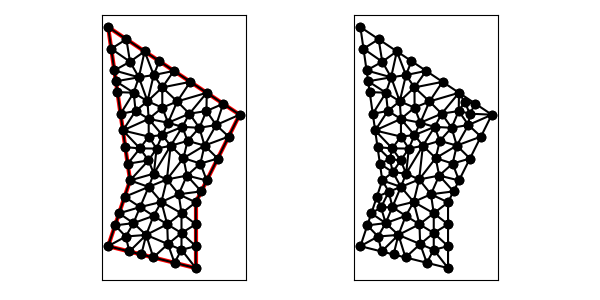

Source data for this figure (header and first rows):
7.000000000000000000e+00, 7.000000000000000000e+00, 1.100000000000000000e+01, 6.000000000000000000e+00, 1.100000000000000000e+01, 9.000000000000000000e+00, 1.300000000000000000e+01, 1.300000000000000000e+01, 7.000000000000000000e+00, 1.700000000000000000e+01, 8.000000000000000000e+00, 1.000000000000000000e+01, 9.727730981167303170e+00, 7.095582363095710221e+00, 9.696141288792272661e+00, 8.000000000000000000e+00, 8.735977482792247173e+00, 7.513702689312252936e+00, 9.386616584250607076e+00, 7.536428350802654386e+00, 0.000000000000000000e+00, 5.000000000000000000e-01
7.000000000000000000e+00, 7.000000000000000000e+00, 1.100000000000000000e+01, 6.000000000000000000e+00, 1.100000000000000000e+01, 9.000000000000000000e+00, 1.300000000000000000e+01, 1.300000000000000000e+01, 7.000000000000000000e+00, 1.700000000000000000e+01, 8.000000000000000000e+00, 1.000000000000000000e+01, 1.034807064439613633e+01, 7.600040987270499926e+00, 1.034807064439613633e+01, 8.500000000000000000e+00, 9.696141288792272661e+00, 8.000000000000000000e+00, 1.013076085919484903e+01, 8.033346995756833309e+00, 0.000000000000000000e+00, 5.000000000000000000e-01
7.000000000000000000e+00, 7.000000000000000000e+00, 1.100000000000000000e+01, 6.000000000000000000e+00, 1.100000000000000000e+01, 9.000000000000000000e+00, 1.300000000000000000e+01, 1.300000000000000000e+01, 7.000000000000000000e+00, 1.700000000000000000e+01, 8.000000000000000000e+00, 1.000000000000000000e+01, 1.034807064439613633e+01, 8.500000000000000000e+00, 9.431348032070609122e+00, 9.020264879143676140e+00, 9.696141288792272661e+00, 8.000000000000000000e+00, 9.825186655086339371e+00, 8.506754959714557529e+00, 0.000000000000000000e+00, 5.000000000000000000e-01
7.000000000000000000e+00, 7.000000000000000000e+00, 1.100000000000000000e+01, 6.000000000000000000e+00, 1.100000000000000000e+01, 9.000000000000000000e+00, 1.300000000000000000e+01, 1.300000000000000000e+01, 7.000000000000000000e+00, 1.700000000000000000e+01, 8.000000000000000000e+00, 1.000000000000000000e+01, 1.100000000000000000e+01, 6.000000000000000000e+00, 1.034789418235773439e+01, 6.835201745715273169e+00, 1.002985749985466768e+01, 6.242535625036333080e+00, 1.045925056073746795e+01, 6.359245790250535713e+00, 1.000000000000000000e+00, 5.000000000000000000e-01
7.000000000000000000e+00, 7.000000000000000000e+00, 1.100000000000000000e+01, 6.000000000000000000e+00, 1.100000000000000000e+01, 9.000000000000000000e+00, 1.300000000000000000e+01, 1.300000000000000000e+01, 7.000000000000000000e+00, 1.700000000000000000e+01, 8.000000000000000000e+00, 1.000000000000000000e+01, 1.034789418235773439e+01, 6.835201745715273169e+00, 9.727730981167303170e+00, 7.095582363095710221e+00, 1.002985749985466768e+01, 6.242535625036333080e+00, 1.003516088779323567e+01, 6.724439911282438231e+00, 1.000000000000000000e+00, 5.000000000000000000e-01
7.000000000000000000e+00, 7.000000000000000000e+00, 1.100000000000000000e+01, 6.000000000000000000e+00, 1.100000000000000000e+01, 9.000000000000000000e+00, 1.300000000000000000e+01, 1.300000000000000000e+01, 7.000000000000000000e+00, 1.700000000000000000e+01, 8.000000000000000000e+00, 1.000000000000000000e+01, 1.100000000000000000e+01, 7.000000000000000000e+00, 1.100000000000000000e+01, 8.000000000000000000e+00, 1.034807064439613633e+01, 7.600040987270499926e+00, 1.078269021479871270e+01, 7.533346995756833309e+00, 1.000000000000000000e+00, 5.000000000000000000e-01
7.000000000000000000e+00, 7.000000000000000000e+00, 1.100000000000000000e+01, 6.000000000000000000e+00, 1.100000000000000000e+01, 9.000000000000000000e+00, 1.300000000000000000e+01, 1.300000000000000000e+01, 7.000000000000000000e+00, 1.700000000000000000e+01, 8.000000000000000000e+00, 1.000000000000000000e+01, 1.059558273923450855e+01, 1.022257107328203141e+01, 1.120990794544691838e+01, 1.077004602727654081e+01, 1.043729938212456432e+01, 1.101858848912263866e+01, 1.074759668893533160e+01, 1.067040186322707029e+01, 0.000000000000000000e+00, 5.000000000000000000e-01
7.000000000000000000e+00, 7.000000000000000000e+00, 1.100000000000000000e+01, 6.000000000000000000e+00, 1.100000000000000000e+01, 9.000000000000000000e+00, 1.300000000000000000e+01, 1.300000000000000000e+01, 7.000000000000000000e+00, 1.700000000000000000e+01, 8.000000000000000000e+00, 1.000000000000000000e+01, 1.100000000000000000e+01, 9.000000000000000000e+00, 1.022032444477273039e+01, 9.370110120117544739e+00, 1.034807064439613633e+01, 8.500000000000000000e+00, 1.052279836305628891e+01, 8.956703373372514321e+00, 1.000000000000000000e+00, 5.000000000000000000e-01
7.000000000000000000e+00, 7.000000000000000000e+00, 1.100000000000000000e+01, 6.000000000000000000e+00, 1.100000000000000000e+01, 9.000000000000000000e+00, 1.300000000000000000e+01, 1.300000000000000000e+01, 7.000000000000000000e+00, 1.700000000000000000e+01, 8.000000000000000000e+00, 1.000000000000000000e+01, 9.071820017000980840e+00, 8.382461350369078801e+00, 9.431348032070609122e+00, 9.020264879143676140e+00, 8.459346428092290537e+00, 8.783621963872628058e+00, 8.987504825721293500e+00, 8.728782731128461592e+00, 0.000000000000000000e+00, 5.000000000000000000e-01
7.000000000000000000e+00, 7.000000000000000000e+00, 1.100000000000000000e+01, 6.000000000000000000e+00, 1.100000000000000000e+01, 9.000000000000000000e+00, 1.300000000000000000e+01, 1.300000000000000000e+01, 7.000000000000000000e+00, 1.700000000000000000e+01, 8.000000000000000000e+00, 1.000000000000000000e+01, 1.034807064439613633e+01, 7.600040987270499926e+00, 9.727730981167303170e+00, 7.095582363095710221e+00, 1.034789418235773439e+01, 6.835201745715273169e+00, 1.014123193597372463e+01, 7.176941698693827476e+00, 0.000000000000000000e+00, 5.000000000000000000e-01
7.000000000000000000e+00, 7.000000000000000000e+00, 1.100000000000000000e+01, 6.000000000000000000e+00, 1.100000000000000000e+01, 9.000000000000000000e+00, 1.300000000000000000e+01, 1.300000000000000000e+01, 7.000000000000000000e+00, 1.700000000000000000e+01, 8.000000000000000000e+00, 1.000000000000000000e+01, 1.100000000000000000e+01, 6.000000000000000000e+00, 1.100000000000000000e+01, 7.000000000000000000e+00, 1.034789418235773439e+01, 6.835201745715273169e+00, 1.078263139411924421e+01, 6.611733915238424686e+00, 1.000000000000000000e+00, 5.000000000000000000e-01
7.000000000000000000e+00, 7.000000000000000000e+00, 1.100000000000000000e+01, 6.000000000000000000e+00, 1.100000000000000000e+01, 9.000000000000000000e+00, 1.300000000000000000e+01, 1.300000000000000000e+01, 7.000000000000000000e+00, 1.700000000000000000e+01, 8.000000000000000000e+00, 1.000000000000000000e+01, 1.002985749985466768e+01, 6.242535625036333080e+00, 9.727730981167303170e+00, 7.095582363095710221e+00, 9.059714999709335359e+00, 6.485071250072666160e+00, 9.605767826910435403e+00, 6.607729746068237375e+00, 1.000000000000000000e+00, 5.000000000000000000e-01
7.000000000000000000e+00, 7.000000000000000000e+00, 1.100000000000000000e+01, 6.000000000000000000e+00, 1.100000000000000000e+01, 9.000000000000000000e+00, 1.300000000000000000e+01, 1.300000000000000000e+01, 7.000000000000000000e+00, 1.700000000000000000e+01, 8.000000000000000000e+00, 1.000000000000000000e+01, 8.514928749927333840e+00, 6.621267812518166096e+00, 9.059714999709335359e+00, 6.485071250072666160e+00, 8.735977482792247173e+00, 7.513702689312252936e+00, 8.770207077476305457e+00, 6.873347250634361139e+00, 1.000000000000000000e+00, 5.000000000000000000e-01
7.000000000000000000e+00, 7.000000000000000000e+00, 1.100000000000000000e+01, 6.000000000000000000e+00, 1.100000000000000000e+01, 9.000000000000000000e+00, 1.300000000000000000e+01, 1.300000000000000000e+01, 7.000000000000000000e+00, 1.700000000000000000e+01, 8.000000000000000000e+00, 1.000000000000000000e+01, 1.034807064439613633e+01, 8.500000000000000000e+00, 1.022032444477273039e+01, 9.370110120117544739e+00, 9.431348032070609122e+00, 9.020264879143676140e+00, 9.999914373746491947e+00, 8.963458333087073626e+00, 0.000000000000000000e+00, 5.000000000000000000e-01
7.000000000000000000e+00, 7.000000000000000000e+00, 1.100000000000000000e+01, 6.000000000000000000e+00, 1.100000000000000000e+01, 9.000000000000000000e+00, 1.300000000000000000e+01, 1.300000000000000000e+01, 7.000000000000000000e+00, 1.700000000000000000e+01, 8.000000000000000000e+00, 1.000000000000000000e+01, 1.100000000000000000e+01, 8.000000000000000000e+00, 1.034807064439613633e+01, 8.500000000000000000e+00, 1.034807064439613633e+01, 7.600040987270499926e+00, 1.056538042959742540e+01, 8.033346995756833309e+00, 1.000000000000000000e+00, 5.000000000000000000e-01
7.000000000000000000e+00, 7.000000000000000000e+00, 1.100000000000000000e+01, 6.000000000000000000e+00, 1.100000000000000000e+01, 9.000000000000000000e+00, 1.300000000000000000e+01, 1.300000000000000000e+01, 7.000000000000000000e+00, 1.700000000000000000e+01, 8.000000000000000000e+00, 1.000000000000000000e+01, 1.100000000000000000e+01, 8.000000000000000000e+00, 1.100000000000000000e+01, 9.000000000000000000e+00, 1.034807064439613633e+01, 8.500000000000000000e+00, 1.078269021479871270e+01, 8.500000000000000000e+00, 1.000000000000000000e+00, 5.000000000000000000e-01
7.000000000000000000e+00, 7.000000000000000000e+00, 1.100000000000000000e+01, 6.000000000000000000e+00, 1.100000000000000000e+01, 9.000000000000000000e+00, 1.300000000000000000e+01, 1.300000000000000000e+01, 7.000000000000000000e+00, 1.700000000000000000e+01, 8.000000000000000000e+00, 1.000000000000000000e+01, 1.043729938212456432e+01, 1.101858848912263866e+01, 1.139913345845571868e+01, 1.159219563197147274e+01, 1.062429919448208082e+01, 1.180600753111967727e+01, 1.082024401168745520e+01, 1.147226388407126230e+01, 0.000000000000000000e+00, 5.000000000000000000e-01
7.000000000000000000e+00, 7.000000000000000000e+00, 1.100000000000000000e+01, 6.000000000000000000e+00, 1.100000000000000000e+01, 9.000000000000000000e+00, 1.300000000000000000e+01, 1.300000000000000000e+01, 7.000000000000000000e+00, 1.700000000000000000e+01, 8.000000000000000000e+00, 1.000000000000000000e+01, 1.120990794544691838e+01, 1.077004602727654081e+01, 1.200000000000000000e+01, 1.100000000000000000e+01, 1.139913345845571868e+01, 1.159219563197147274e+01, 1.153634713463421235e+01, 1.112074721974933844e+01, 1.000000000000000000e+00, 5.000000000000000000e-01
7.000000000000000000e+00, 7.000000000000000000e+00, 1.100000000000000000e+01, 6.000000000000000000e+00, 1.100000000000000000e+01, 9.000000000000000000e+00, 1.300000000000000000e+01, 1.300000000000000000e+01, 7.000000000000000000e+00, 1.700000000000000000e+01, 8.000000000000000000e+00, 1.000000000000000000e+01, 9.681413060814541893e+00, 1.004423918244362568e+01, 8.849050455747956789e+00, 9.704989294698588509e+00, 9.431348032070609122e+00, 9.020264879143676140e+00, 9.320603849544369268e+00, 9.589831118761964035e+00, 0.000000000000000000e+00, 5.000000000000000000e-01
7.000000000000000000e+00, 7.000000000000000000e+00, 1.100000000000000000e+01, 6.000000000000000000e+00, 1.100000000000000000e+01, 9.000000000000000000e+00, 1.300000000000000000e+01, 1.300000000000000000e+01, 7.000000000000000000e+00, 1.700000000000000000e+01, 8.000000000000000000e+00, 1.000000000000000000e+01, 8.849050455747956789e+00, 9.704989294698588509e+00, 8.459346428092290537e+00, 8.783621963872628058e+00, 9.431348032070609122e+00, 9.020264879143676140e+00, 8.913248305303618224e+00, 9.169625379238297569e+00, 0.000000000000000000e+00, 5.000000000000000000e-01
7.000000000000000000e+00, 7.000000000000000000e+00, 1.100000000000000000e+01, 6.000000000000000000e+00, 1.100000000000000000e+01, 9.000000000000000000e+00, 1.300000000000000000e+01, 1.300000000000000000e+01, 7.000000000000000000e+00, 1.700000000000000000e+01, 8.000000000000000000e+00, 1.000000000000000000e+01, 1.022032444477273039e+01, 9.370110120117544739e+00, 1.059558273923450855e+01, 1.022257107328203141e+01, 9.681413060814541893e+00, 1.004423918244362568e+01, 1.016577341494059361e+01, 9.878973458614401792e+00, 0.000000000000000000e+00, 5.000000000000000000e-01
7.000000000000000000e+00, 7.000000000000000000e+00, 1.100000000000000000e+01, 6.000000000000000000e+00, 1.100000000000000000e+01, 9.000000000000000000e+00, 1.300000000000000000e+01, 1.300000000000000000e+01, 7.000000000000000000e+00, 1.700000000000000000e+01, 8.000000000000000000e+00, 1.000000000000000000e+01, 9.681413060814541893e+00, 1.004423918244362568e+01, 9.431348032070609122e+00, 9.020264879143676140e+00, 1.022032444477273039e+01, 9.370110120117544739e+00, 9.777695179219293209e+00, 9.478204727234947669e+00, 0.000000000000000000e+00, 5.000000000000000000e-01
7.000000000000000000e+00, 7.000000000000000000e+00, 1.100000000000000000e+01, 6.000000000000000000e+00, 1.100000000000000000e+01, 9.000000000000000000e+00, 1.300000000000000000e+01, 1.300000000000000000e+01, 7.000000000000000000e+00, 1.700000000000000000e+01, 8.000000000000000000e+00, 1.000000000000000000e+01, 9.852529217203247924e+00, 1.158138614519224951e+01, 9.210882587233566454e+00, 1.145509418538970259e+01, 9.086926002219479770e+00, 1.031209424659835605e+01, 9.383445935552098049e+00, 1.111619152572676938e+01, 0.000000000000000000e+00, 4.800805646687061334e-01
7.000000000000000000e+00, 7.000000000000000000e+00, 1.100000000000000000e+01, 6.000000000000000000e+00, 1.100000000000000000e+01, 9.000000000000000000e+00, 1.300000000000000000e+01, 1.300000000000000000e+01, 7.000000000000000000e+00, 1.700000000000000000e+01, 8.000000000000000000e+00, 1.000000000000000000e+01, 9.059714999709335359e+00, 6.485071250072666160e+00, 9.727730981167303170e+00, 7.095582363095710221e+00, 8.735977482792247173e+00, 7.513702689312252936e+00, 9.174474487889629160e+00, 7.031452100826876439e+00, 1.000000000000000000e+00, 5.000000000000000000e-01
7.000000000000000000e+00, 7.000000000000000000e+00, 1.100000000000000000e+01, 6.000000000000000000e+00, 1.100000000000000000e+01, 9.000000000000000000e+00, 1.300000000000000000e+01, 1.300000000000000000e+01, 7.000000000000000000e+00, 1.700000000000000000e+01, 8.000000000000000000e+00, 1.000000000000000000e+01, 7.750000000000000000e+00, 9.250000000000000000e+00, 8.849050455747956789e+00, 9.704989294698588509e+00, 8.000000000000000000e+00, 1.000000000000000000e+01, 8.199683485249318338e+00, 9.651663098232862836e+00, 0.000000000000000000e+00, 2.764420535760686581e-01
7.000000000000000000e+00, 7.000000000000000000e+00, 1.100000000000000000e+01, 6.000000000000000000e+00, 1.100000000000000000e+01, 9.000000000000000000e+00, 1.300000000000000000e+01, 1.300000000000000000e+01, 7.000000000000000000e+00, 1.700000000000000000e+01, 8.000000000000000000e+00, 1.000000000000000000e+01, 7.750000000000000000e+00, 9.250000000000000000e+00, 7.500000000000000000e+00, 8.500000000000000000e+00, 8.459346428092290537e+00, 8.783621963872628058e+00, 7.903115476030762920e+00, 8.844540654624209353e+00, 0.000000000000000000e+00, 2.764420535760686581e-01
7.000000000000000000e+00, 7.000000000000000000e+00, 1.100000000000000000e+01, 6.000000000000000000e+00, 1.100000000000000000e+01, 9.000000000000000000e+00, 1.300000000000000000e+01, 1.300000000000000000e+01, 7.000000000000000000e+00, 1.700000000000000000e+01, 8.000000000000000000e+00, 1.000000000000000000e+01, 7.316227766016837997e+00, 7.948683298050513990e+00, 7.804079547845732101e+00, 7.441396164514562095e+00, 8.154037708206324453e+00, 8.052026071153418840e+00, 7.758115007356297887e+00, 7.814035177906165863e+00, 0.000000000000000000e+00, 5.000000000000000000e-01
7.000000000000000000e+00, 7.000000000000000000e+00, 1.100000000000000000e+01, 6.000000000000000000e+00, 1.100000000000000000e+01, 9.000000000000000000e+00, 1.300000000000000000e+01, 1.300000000000000000e+01, 7.000000000000000000e+00, 1.700000000000000000e+01, 8.000000000000000000e+00, 1.000000000000000000e+01, 9.431348032070609122e+00, 9.020264879143676140e+00, 9.071820017000980840e+00, 8.382461350369078801e+00, 9.696141288792272661e+00, 8.000000000000000000e+00, 9.399769779287954208e+00, 8.467575409837584388e+00, 0.000000000000000000e+00, 5.000000000000000000e-01
7.000000000000000000e+00, 7.000000000000000000e+00, 1.100000000000000000e+01, 6.000000000000000000e+00, 1.100000000000000000e+01, 9.000000000000000000e+00, 1.300000000000000000e+01, 1.300000000000000000e+01, 7.000000000000000000e+00, 1.700000000000000000e+01, 8.000000000000000000e+00, 1.000000000000000000e+01, 8.849050455747956789e+00, 9.704989294698588509e+00, 7.750000000000000000e+00, 9.250000000000000000e+00, 8.459346428092290537e+00, 8.783621963872628058e+00, 8.352798961280081258e+00, 9.246203752857072189e+00, 0.000000000000000000e+00, 2.764420535760686581e-01
7.000000000000000000e+00, 7.000000000000000000e+00, 1.100000000000000000e+01, 6.000000000000000000e+00, 1.100000000000000000e+01, 9.000000000000000000e+00, 1.300000000000000000e+01, 1.300000000000000000e+01, 7.000000000000000000e+00, 1.700000000000000000e+01, 8.000000000000000000e+00, 1.000000000000000000e+01, 7.000000000000000000e+00, 7.000000000000000000e+00, 7.970142500145332320e+00, 6.757464374963666920e+00, 7.804079547845732101e+00, 7.441396164514562095e+00, 7.591407349330354215e+00, 7.066286846492743301e+00, 1.000000000000000000e+00, 5.000000000000000000e-01
7.000000000000000000e+00, 7.000000000000000000e+00, 1.100000000000000000e+01, 6.000000000000000000e+00, 1.100000000000000000e+01, 9.000000000000000000e+00, 1.300000000000000000e+01, 1.300000000000000000e+01, 7.000000000000000000e+00, 1.700000000000000000e+01, 8.000000000000000000e+00, 1.000000000000000000e+01, 7.500000000000000000e+00, 8.500000000000000000e+00, 8.154037708206324453e+00, 8.052026071153418840e+00, 8.459346428092290537e+00, 8.783621963872628058e+00, 8.037794712099538330e+00, 8.445216011675348966e+00, 0.000000000000000000e+00, 5.000000000000000000e-01
7.000000000000000000e+00, 7.000000000000000000e+00, 1.100000000000000000e+01, 6.000000000000000000e+00, 1.100000000000000000e+01, 9.000000000000000000e+00, 1.300000000000000000e+01, 1.300000000000000000e+01, 7.000000000000000000e+00, 1.700000000000000000e+01, 8.000000000000000000e+00, 1.000000000000000000e+01, 8.154037708206324453e+00, 8.052026071153418840e+00, 9.071820017000980840e+00, 8.382461350369078801e+00, 8.459346428092290537e+00, 8.783621963872628058e+00, 8.561734717766531944e+00, 8.406036461798374049e+00, 0.000000000000000000e+00, 5.000000000000000000e-01
7.000000000000000000e+00, 7.000000000000000000e+00, 1.100000000000000000e+01, 6.000000000000000000e+00, 1.100000000000000000e+01, 9.000000000000000000e+00, 1.300000000000000000e+01, 1.300000000000000000e+01, 7.000000000000000000e+00, 1.700000000000000000e+01, 8.000000000000000000e+00, 1.000000000000000000e+01, 8.735977482792247173e+00, 7.513702689312252936e+00, 9.696141288792272661e+00, 8.000000000000000000e+00, 9.071820017000980840e+00, 8.382461350369078801e+00, 9.167979596195166891e+00, 7.965388013227109987e+00, 0.000000000000000000e+00, 5.000000000000000000e-01
7.000000000000000000e+00, 7.000000000000000000e+00, 1.100000000000000000e+01, 6.000000000000000000e+00, 1.100000000000000000e+01, 9.000000000000000000e+00, 1.300000000000000000e+01, 1.300000000000000000e+01, 7.000000000000000000e+00, 1.700000000000000000e+01, 8.000000000000000000e+00, 1.000000000000000000e+01, 7.316227766016837997e+00, 7.948683298050513990e+00, 8.154037708206324453e+00, 8.052026071153418840e+00, 7.500000000000000000e+00, 8.500000000000000000e+00, 7.656755158074386891e+00, 8.166903123067976722e+00, 0.000000000000000000e+00, 5.000000000000000000e-01
7.000000000000000000e+00, 7.000000000000000000e+00, 1.100000000000000000e+01, 6.000000000000000000e+00, 1.100000000000000000e+01, 9.000000000000000000e+00, 1.300000000000000000e+01, 1.300000000000000000e+01, 7.000000000000000000e+00, 1.700000000000000000e+01, 8.000000000000000000e+00, 1.000000000000000000e+01, 7.804079547845732101e+00, 7.441396164514562095e+00, 8.735977482792247173e+00, 7.513702689312252936e+00, 8.154037708206324453e+00, 8.052026071153418840e+00, 8.231364912948100354e+00, 7.669041641660077069e+00, 0.000000000000000000e+00, 5.000000000000000000e-01
7.000000000000000000e+00, 7.000000000000000000e+00, 1.100000000000000000e+01, 6.000000000000000000e+00, 1.100000000000000000e+01, 9.000000000000000000e+00, 1.300000000000000000e+01, 1.300000000000000000e+01, 7.000000000000000000e+00, 1.700000000000000000e+01, 8.000000000000000000e+00, 1.000000000000000000e+01, 8.735977482792247173e+00, 7.513702689312252936e+00, 7.970142500145332320e+00, 6.757464374963666920e+00, 8.514928749927333840e+00, 6.621267812518166096e+00, 8.407016244288305629e+00, 6.964144958931361096e+00, 1.000000000000000000e+00, 5.000000000000000000e-01
7.000000000000000000e+00, 7.000000000000000000e+00, 1.100000000000000000e+01, 6.000000000000000000e+00, 1.100000000000000000e+01, 9.000000000000000000e+00, 1.300000000000000000e+01, 1.300000000000000000e+01, 7.000000000000000000e+00, 1.700000000000000000e+01, 8.000000000000000000e+00, 1.000000000000000000e+01, 9.071820017000980840e+00, 8.382461350369078801e+00, 8.154037708206324453e+00, 8.052026071153418840e+00, 8.735977482792247173e+00, 7.513702689312252936e+00, 8.653945069333184748e+00, 7.982730036944917451e+00, 0.000000000000000000e+00, 5.000000000000000000e-01
7.000000000000000000e+00, 7.000000000000000000e+00, 1.100000000000000000e+01, 6.000000000000000000e+00, 1.100000000000000000e+01, 9.000000000000000000e+00, 1.300000000000000000e+01, 1.300000000000000000e+01, 7.000000000000000000e+00, 1.700000000000000000e+01, 8.000000000000000000e+00, 1.000000000000000000e+01, 7.000000000000000000e+00, 7.000000000000000000e+00, 7.804079547845732101e+00, 7.441396164514562095e+00, 7.316227766016837997e+00, 7.948683298050513990e+00, 7.373435771287522478e+00, 7.463359820855025362e+00, 1.000000000000000000e+00, 5.000000000000000000e-01
7.000000000000000000e+00, 7.000000000000000000e+00, 1.100000000000000000e+01, 6.000000000000000000e+00, 1.100000000000000000e+01, 9.000000000000000000e+00, 1.300000000000000000e+01, 1.300000000000000000e+01, 7.000000000000000000e+00, 1.700000000000000000e+01, 8.000000000000000000e+00, 1.000000000000000000e+01, 8.735977482792247173e+00, 7.513702689312252936e+00, 7.804079547845732101e+00, 7.441396164514562095e+00, 7.970142500145332320e+00, 6.757464374963666920e+00, 8.170066510261102977e+00, 7.237521076263494280e+00, 1.000000000000000000e+00, 5.000000000000000000e-01
7.000000000000000000e+00, 7.000000000000000000e+00, 1.100000000000000000e+01, 6.000000000000000000e+00, 1.100000000000000000e+01, 9.000000000000000000e+00, 1.300000000000000000e+01, 1.300000000000000000e+01, 7.000000000000000000e+00, 1.700000000000000000e+01, 8.000000000000000000e+00, 1.000000000000000000e+01, 9.727730981167303170e+00, 7.095582363095710221e+00, 1.034807064439613633e+01, 7.600040987270499926e+00, 9.696141288792272661e+00, 8.000000000000000000e+00, 9.923980971451904054e+00, 7.565207783455403678e+00, 0.000000000000000000e+00, 5.000000000000000000e-01
7.000000000000000000e+00, 7.000000000000000000e+00, 1.100000000000000000e+01, 6.000000000000000000e+00, 1.100000000000000000e+01, 9.000000000000000000e+00, 1.300000000000000000e+01, 1.300000000000000000e+01, 7.000000000000000000e+00, 1.700000000000000000e+01, 8.000000000000000000e+00, 1.000000000000000000e+01, 1.100000000000000000e+01, 7.000000000000000000e+00, 1.034807064439613633e+01, 7.600040987270499926e+00, 1.034789418235773439e+01, 6.835201745715273169e+00, 1.056532160891795691e+01, 7.145080910995257995e+00, 1.000000000000000000e+00, 5.000000000000000000e-01
7.000000000000000000e+00, 7.000000000000000000e+00, 1.100000000000000000e+01, 6.000000000000000000e+00, 1.100000000000000000e+01, 9.000000000000000000e+00, 1.300000000000000000e+01, 1.300000000000000000e+01, 7.000000000000000000e+00, 1.700000000000000000e+01, 8.000000000000000000e+00, 1.000000000000000000e+01, 1.200000000000000000e+01, 1.100000000000000000e+01, 1.120990794544691838e+01, 1.077004602727654081e+01, 1.150000000000000000e+01, 1.000000000000000000e+01, 1.156996931514897220e+01, 1.059001534242551479e+01, 1.000000000000000000e+00, 5.000000000000000000e-01
7.000000000000000000e+00, 7.000000000000000000e+00, 1.100000000000000000e+01, 6.000000000000000000e+00, 1.100000000000000000e+01, 9.000000000000000000e+00, 1.300000000000000000e+01, 1.300000000000000000e+01, 7.000000000000000000e+00, 1.700000000000000000e+01, 8.000000000000000000e+00, 1.000000000000000000e+01, 1.100000000000000000e+01, 9.000000000000000000e+00, 1.125000000000000000e+01, 9.500000000000000000e+00, 1.022032444477273039e+01, 9.370110120117544739e+00, 1.082344148159091013e+01, 9.290036706705848246e+00, 1.000000000000000000e+00, 5.000000000000000000e-01
7.000000000000000000e+00, 7.000000000000000000e+00, 1.100000000000000000e+01, 6.000000000000000000e+00, 1.100000000000000000e+01, 9.000000000000000000e+00, 1.300000000000000000e+01, 1.300000000000000000e+01, 7.000000000000000000e+00, 1.700000000000000000e+01, 8.000000000000000000e+00, 1.000000000000000000e+01, 1.125000000000000000e+01, 9.500000000000000000e+00, 1.150000000000000000e+01, 1.000000000000000000e+01, 1.059558273923450855e+01, 1.022257107328203141e+01, 1.111519424641150344e+01, 9.907523691094011653e+00, 1.000000000000000000e+00, 5.000000000000000000e-01
7.000000000000000000e+00, 7.000000000000000000e+00, 1.100000000000000000e+01, 6.000000000000000000e+00, 1.100000000000000000e+01, 9.000000000000000000e+00, 1.300000000000000000e+01, 1.300000000000000000e+01, 7.000000000000000000e+00, 1.700000000000000000e+01, 8.000000000000000000e+00, 1.000000000000000000e+01, 1.059558273923450855e+01, 1.022257107328203141e+01, 1.150000000000000000e+01, 1.000000000000000000e+01, 1.120990794544691838e+01, 1.077004602727654081e+01, 1.110183022822714349e+01, 1.033087236685285859e+01, 1.000000000000000000e+00, 5.000000000000000000e-01
7.000000000000000000e+00, 7.000000000000000000e+00, 1.100000000000000000e+01, 6.000000000000000000e+00, 1.100000000000000000e+01, 9.000000000000000000e+00, 1.300000000000000000e+01, 1.300000000000000000e+01, 7.000000000000000000e+00, 1.700000000000000000e+01, 8.000000000000000000e+00, 1.000000000000000000e+01, 1.150000000000000000e+01, 1.400000000000000000e+01, 1.148722964828791682e+01, 1.316834447243187434e+01, 1.225000000000000000e+01, 1.350000000000000000e+01, 1.174574321609597227e+01, 1.355611482414395930e+01, 0.000000000000000000e+00, 2.962568415974626834e-01
7.000000000000000000e+00, 7.000000000000000000e+00, 1.100000000000000000e+01, 6.000000000000000000e+00, 1.100000000000000000e+01, 9.000000000000000000e+00, 1.300000000000000000e+01, 1.300000000000000000e+01, 7.000000000000000000e+00, 1.700000000000000000e+01, 8.000000000000000000e+00, 1.000000000000000000e+01, 1.022032444477273039e+01, 9.370110120117544739e+00, 1.125000000000000000e+01, 9.500000000000000000e+00, 1.059558273923450855e+01, 1.022257107328203141e+01, 1.068863572800241180e+01, 9.697560397799859899e+00, 1.000000000000000000e+00, 5.000000000000000000e-01
7.000000000000000000e+00, 7.000000000000000000e+00, 1.100000000000000000e+01, 6.000000000000000000e+00, 1.100000000000000000e+01, 9.000000000000000000e+00, 1.300000000000000000e+01, 1.300000000000000000e+01, 7.000000000000000000e+00, 1.700000000000000000e+01, 8.000000000000000000e+00, 1.000000000000000000e+01, 8.849050455747956789e+00, 9.704989294698588509e+00, 9.681413060814541893e+00, 1.004423918244362568e+01, 9.086926002219479770e+00, 1.031209424659835605e+01, 9.205796506260659484e+00, 1.002044090791352282e+01, 0.000000000000000000e+00, 5.000000000000000000e-01
7.000000000000000000e+00, 7.000000000000000000e+00, 1.100000000000000000e+01, 6.000000000000000000e+00, 1.100000000000000000e+01, 9.000000000000000000e+00, 1.300000000000000000e+01, 1.300000000000000000e+01, 7.000000000000000000e+00, 1.700000000000000000e+01, 8.000000000000000000e+00, 1.000000000000000000e+01, 8.252794547053783347e+00, 1.317228322339120616e+01, 8.165618538070289034e+00, 1.400440117082897551e+01, 7.565685424949237792e+00, 1.304020202535533457e+01, 7.994699503357769466e+00, 1.340562880652517208e+01, 0.000000000000000000e+00, 5.000000000000000000e-01
7.000000000000000000e+00, 7.000000000000000000e+00, 1.100000000000000000e+01, 6.000000000000000000e+00, 1.100000000000000000e+01, 9.000000000000000000e+00, 1.300000000000000000e+01, 1.300000000000000000e+01, 7.000000000000000000e+00, 1.700000000000000000e+01, 8.000000000000000000e+00, 1.000000000000000000e+01, 9.852529217203247924e+00, 1.158138614519224951e+01, 1.062429919448208082e+01, 1.180600753111967727e+01, 1.038889351532970196e+01, 1.244487296326032677e+01, 1.028857397567167631e+01, 1.194408887985741785e+01, 0.000000000000000000e+00, 5.000000000000000000e-01
7.000000000000000000e+00, 7.000000000000000000e+00, 1.100000000000000000e+01, 6.000000000000000000e+00, 1.100000000000000000e+01, 9.000000000000000000e+00, 1.300000000000000000e+01, 1.300000000000000000e+01, 7.000000000000000000e+00, 1.700000000000000000e+01, 8.000000000000000000e+00, 1.000000000000000000e+01, 1.015317014487664160e+01, 1.360475521731496151e+01, 1.070876657749091976e+01, 1.304591048144455634e+01, 1.150000000000000000e+01, 1.400000000000000000e+01, 1.078731224078918594e+01, 1.355022189958650536e+01, 0.000000000000000000e+00, 5.000000000000000000e-01
7.000000000000000000e+00, 7.000000000000000000e+00, 1.100000000000000000e+01, 6.000000000000000000e+00, 1.100000000000000000e+01, 9.000000000000000000e+00, 1.300000000000000000e+01, 1.300000000000000000e+01, 7.000000000000000000e+00, 1.700000000000000000e+01, 8.000000000000000000e+00, 1.000000000000000000e+01, 1.193049588909798508e+01, 1.252945807651854615e+01, 1.139913345845571868e+01, 1.159219563197147274e+01, 1.250000000000000000e+01, 1.200000000000000000e+01, 1.194320978251790244e+01, 1.204055123616333844e+01, 1.000000000000000000e+00, 5.000000000000000000e-01
7.000000000000000000e+00, 7.000000000000000000e+00, 1.100000000000000000e+01, 6.000000000000000000e+00, 1.100000000000000000e+01, 9.000000000000000000e+00, 1.300000000000000000e+01, 1.300000000000000000e+01, 7.000000000000000000e+00, 1.700000000000000000e+01, 8.000000000000000000e+00, 1.000000000000000000e+01, 9.681413060814541893e+00, 1.004423918244362568e+01, 1.059558273923450855e+01, 1.022257107328203141e+01, 1.043729938212456432e+01, 1.101858848912263866e+01, 1.023809839405787159e+01, 1.042846624828276525e+01, 0.000000000000000000e+00, 5.000000000000000000e-01
7.000000000000000000e+00, 7.000000000000000000e+00, 1.100000000000000000e+01, 6.000000000000000000e+00, 1.100000000000000000e+01, 9.000000000000000000e+00, 1.300000000000000000e+01, 1.300000000000000000e+01, 7.000000000000000000e+00, 1.700000000000000000e+01, 8.000000000000000000e+00, 1.000000000000000000e+01, 1.300000000000000000e+01, 1.300000000000000000e+01, 1.225000000000000000e+01, 1.350000000000000000e+01, 1.193049588909798508e+01, 1.252945807651854615e+01, 1.239349862969932836e+01, 1.300981935883951479e+01, 1.000000000000000000e+00, 2.962568415974626834e-01
7.000000000000000000e+00, 7.000000000000000000e+00, 1.100000000000000000e+01, 6.000000000000000000e+00, 1.100000000000000000e+01, 9.000000000000000000e+00, 1.300000000000000000e+01, 1.300000000000000000e+01, 7.000000000000000000e+00, 1.700000000000000000e+01, 8.000000000000000000e+00, 1.000000000000000000e+01, 1.116337554981581270e+01, 1.240222925830263634e+01, 1.062429919448208082e+01, 1.180600753111967727e+01, 1.139913345845571868e+01, 1.159219563197147274e+01, 1.106226940091787014e+01, 1.193347747379792878e+01, 0.000000000000000000e+00, 5.000000000000000000e-01
7.000000000000000000e+00, 7.000000000000000000e+00, 1.100000000000000000e+01, 6.000000000000000000e+00, 1.100000000000000000e+01, 9.000000000000000000e+00, 1.300000000000000000e+01, 1.300000000000000000e+01, 7.000000000000000000e+00, 1.700000000000000000e+01, 8.000000000000000000e+00, 1.000000000000000000e+01, 1.070876657749091976e+01, 1.304591048144455634e+01, 1.116337554981581270e+01, 1.240222925830263634e+01, 1.148722964828791682e+01, 1.316834447243187434e+01, 1.111979059186488250e+01, 1.287216140405968900e+01, 0.000000000000000000e+00, 5.000000000000000000e-01
7.000000000000000000e+00, 7.000000000000000000e+00, 1.100000000000000000e+01, 6.000000000000000000e+00, 1.100000000000000000e+01, 9.000000000000000000e+00, 1.300000000000000000e+01, 1.300000000000000000e+01, 7.000000000000000000e+00, 1.700000000000000000e+01, 8.000000000000000000e+00, 1.000000000000000000e+01, 1.139913345845571868e+01, 1.159219563197147274e+01, 1.200000000000000000e+01, 1.100000000000000000e+01, 1.250000000000000000e+01, 1.200000000000000000e+01, 1.196637781948524015e+01, 1.153073187732382365e+01, 1.000000000000000000e+00, 5.000000000000000000e-01
7.000000000000000000e+00, 7.000000000000000000e+00, 1.100000000000000000e+01, 6.000000000000000000e+00, 1.100000000000000000e+01, 9.000000000000000000e+00, 1.300000000000000000e+01, 1.300000000000000000e+01, 7.000000000000000000e+00, 1.700000000000000000e+01, 8.000000000000000000e+00, 1.000000000000000000e+01, 8.000000000000000000e+00, 1.000000000000000000e+01, 8.849050455747956789e+00, 9.704989294698588509e+00, 9.086926002219479770e+00, 1.031209424659835605e+01, 8.645325485989145520e+00, 1.000569451376564878e+01, 0.000000000000000000e+00, 5.000000000000000000e-01
7.000000000000000000e+00, 7.000000000000000000e+00, 1.100000000000000000e+01, 6.000000000000000000e+00, 1.100000000000000000e+01, 9.000000000000000000e+00, 1.300000000000000000e+01, 1.300000000000000000e+01, 7.000000000000000000e+00, 1.700000000000000000e+01, 8.000000000000000000e+00, 1.000000000000000000e+01, 1.139913345845571868e+01, 1.159219563197147274e+01, 1.043729938212456432e+01, 1.101858848912263866e+01, 1.120990794544691838e+01, 1.077004602727654081e+01, 1.101544692867573438e+01, 1.112694338279021800e+01, 0.000000000000000000e+00, 5.000000000000000000e-01
7.000000000000000000e+00, 7.000000000000000000e+00, 1.100000000000000000e+01, 6.000000000000000000e+00, 1.100000000000000000e+01, 9.000000000000000000e+00, 1.300000000000000000e+01, 1.300000000000000000e+01, 7.000000000000000000e+00, 1.700000000000000000e+01, 8.000000000000000000e+00, 1.000000000000000000e+01, 9.681413060814541893e+00, 1.004423918244362568e+01, 1.043729938212456432e+01, 1.101858848912263866e+01, 9.852529217203247924e+00, 1.158138614519224951e+01, 9.990413886714117453e+00, 1.088140460558617129e+01, 0.000000000000000000e+00, 5.000000000000000000e-01
7.000000000000000000e+00, 7.000000000000000000e+00, 1.100000000000000000e+01, 6.000000000000000000e+00, 1.100000000000000000e+01, 9.000000000000000000e+00, 1.300000000000000000e+01, 1.300000000000000000e+01, 7.000000000000000000e+00, 1.700000000000000000e+01, 8.000000000000000000e+00, 1.000000000000000000e+01, 1.116337554981581270e+01, 1.240222925830263634e+01, 1.070876657749091976e+01, 1.304591048144455634e+01, 1.038889351532970196e+01, 1.244487296326032677e+01, 1.075367854754547636e+01, 1.263100423433583863e+01, 0.000000000000000000e+00, 5.000000000000000000e-01
... 55 more rows
